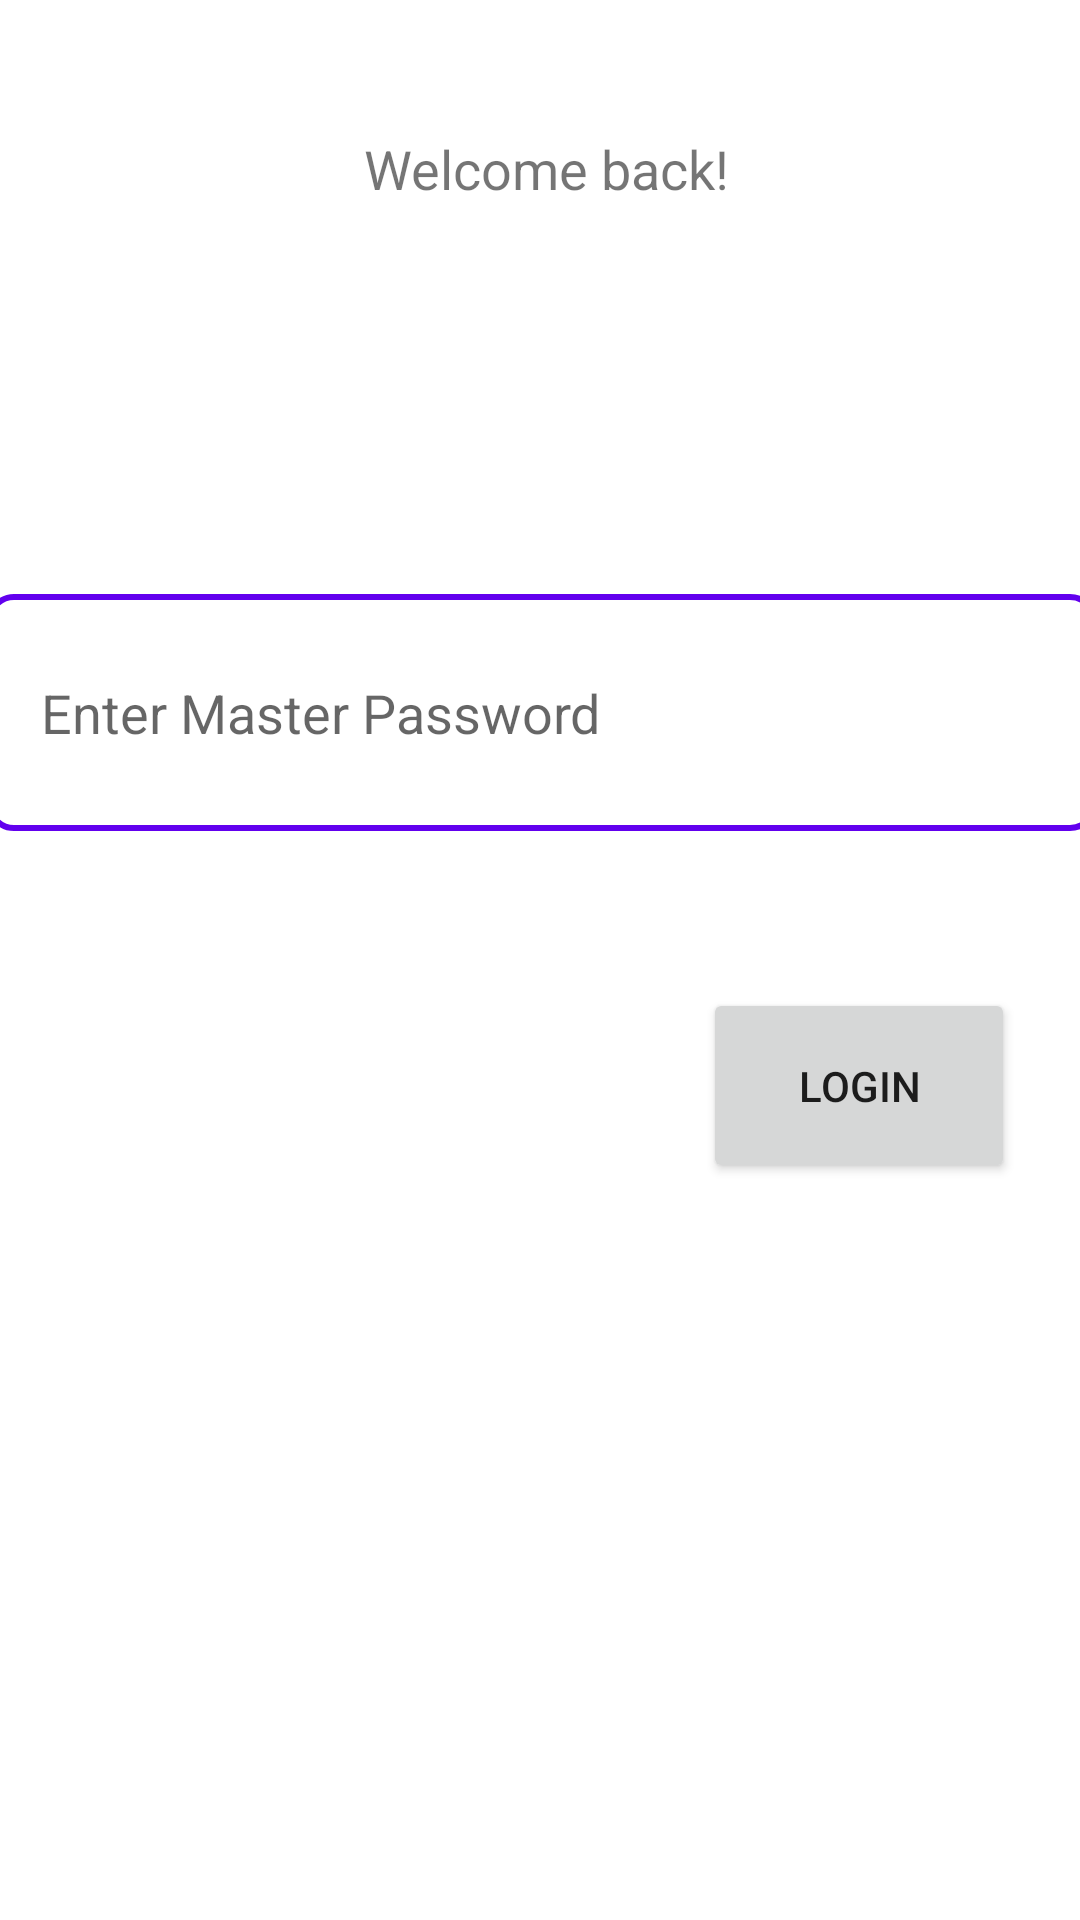

Produce the Android XML layout that renders to this screen, including the resource entries it uses.
<!-- AndroidManifest.xml: application theme Theme.PassMan -->
<!-- res/layout/login_create.xml -->
<?xml version="1.0" encoding="utf-8"?>
<androidx.constraintlayout.widget.ConstraintLayout
    xmlns:android="http://schemas.android.com/apk/res/android"
    xmlns:tools="http://schemas.android.com/tools"
    xmlns:app="http://schemas.android.com/apk/res-auto"
    android:layout_width="match_parent"
    android:layout_height="match_parent"
    android:background="@color/white"
    tools:context=".LoginCreate">

    <TextView
        android:id="@+id/welmessage"
        android:layout_width="399dp"
        android:layout_height="54dp"
        android:layout_margin="2dp"
        android:gravity="center"
        android:text="Welcome back!"
        android:textSize="18sp"
        app:layout_constraintBottom_toBottomOf="parent"
        app:layout_constraintEnd_toEndOf="parent"
        app:layout_constraintHorizontal_bias="0.461"
        app:layout_constraintStart_toStartOf="parent"
        app:layout_constraintTop_toTopOf="parent"
        app:layout_constraintVertical_bias="0.047" />

    <EditText
        android:id="@+id/logpass"
        android:layout_width="370dp"
        android:layout_height="79dp"
        android:ems="10"
        android:inputType="textPassword"
        android:hint="@string/EnterMaster"
        android:background="@drawable/back"
        app:layout_constraintBottom_toBottomOf="parent"
        app:layout_constraintEnd_toEndOf="parent"
        app:layout_constraintHorizontal_bias="0.497"
        app:layout_constraintStart_toStartOf="parent"
        app:layout_constraintTop_toBottomOf="@+id/welmessage"
        app:layout_constraintVertical_bias="0.240" />

    <Button
        android:id="@+id/loginbutton"
        android:layout_width="104dp"
        android:layout_height="65dp"
        android:text="Login"
        app:layout_constraintBottom_toBottomOf="parent"
        app:layout_constraintEnd_toEndOf="parent"
        app:layout_constraintHorizontal_bias="0.915"
        app:layout_constraintStart_toStartOf="parent"
        app:layout_constraintTop_toBottomOf="@+id/logpass"
        app:layout_constraintVertical_bias="0.176" />

</androidx.constraintlayout.widget.ConstraintLayout>
<!-- resources referenced by this layout -->
<resources>
  <!-- drawable back (drawable) -->
  <?xml version="1.0" encoding="utf-8"?>
  <shape xmlns:android="http://schemas.android.com/apk/res/android">
      <solid android:color="@color/white"/>
      <corners android:radius="8dp"/>
      <stroke
          android:width="2dp"
          android:color="@color/purple_500"/>
      <padding
          android:bottom="8dp"
          android:left="18dp"
          android:right="8dp"
          android:top="8dp"/>
  </shape>
  <string name="EnterMaster">Enter Master Password</string>
  <style name="Theme.PassMan" parent="Theme.MaterialComponents.DayNight.DarkActionBar">
          
          <item name="colorPrimary">@color/purple_500</item>
          <item name="colorPrimaryVariant">@color/purple_700</item>
          <item name="colorOnPrimary">@color/white</item>
          
          <item name="colorSecondary">@color/teal_200</item>
          <item name="colorSecondaryVariant">@color/teal_700</item>
          <item name="colorOnSecondary">@color/black</item>
          
          <item name="android:statusBarColor">?attr/colorPrimaryVariant</item>
          
      </style>
  <!-- not gathered from this repository: default colours our renderer supplied (Android Studio template values) -->
  <color name="purple_500">#FF6200EE</color>
  <color name="purple_700">#FF3700B3</color>
  <color name="teal_200">#FF03DAC5</color>
  <color name="teal_700">#FF018786</color>
  <color name="black">#FF000000</color>
  <color name="white">#FFFFFFFF</color>
</resources>
